Run: headless pygame with SDL's dummy video driver; simulated clock (each Clock.tick advances the game by its frame time, no real sleeping); random seed 0; keys injected as events and as key.get_pressed() state; no mouse input; restart key C tapped at the start of phases 3 and 4.
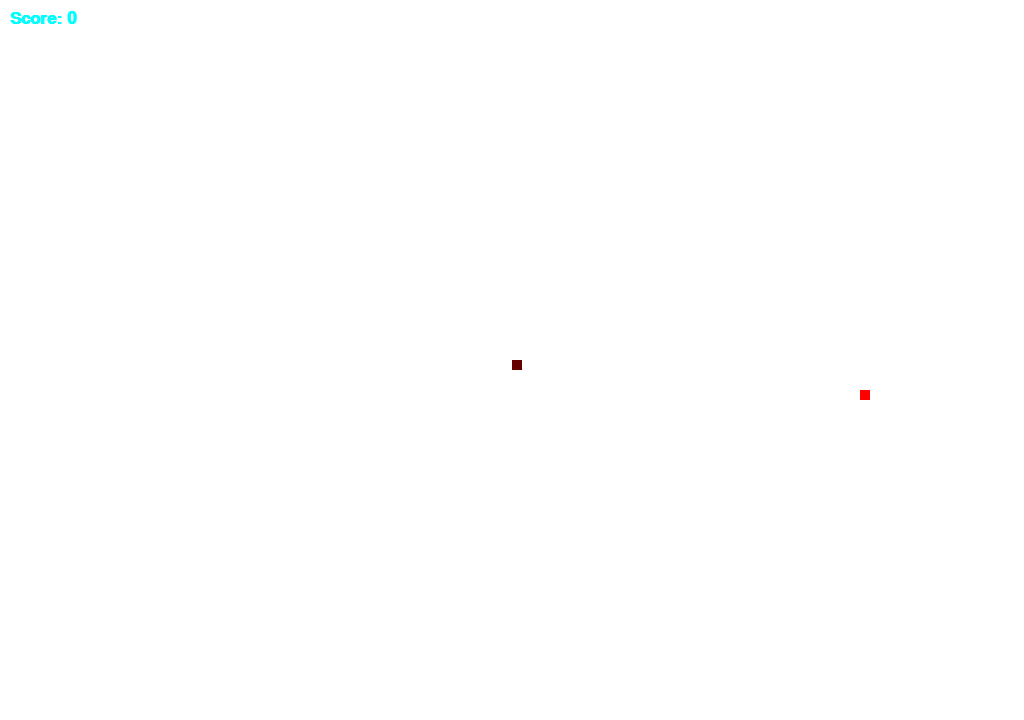
Frame 1 of 4 · flips 1–60 · no input
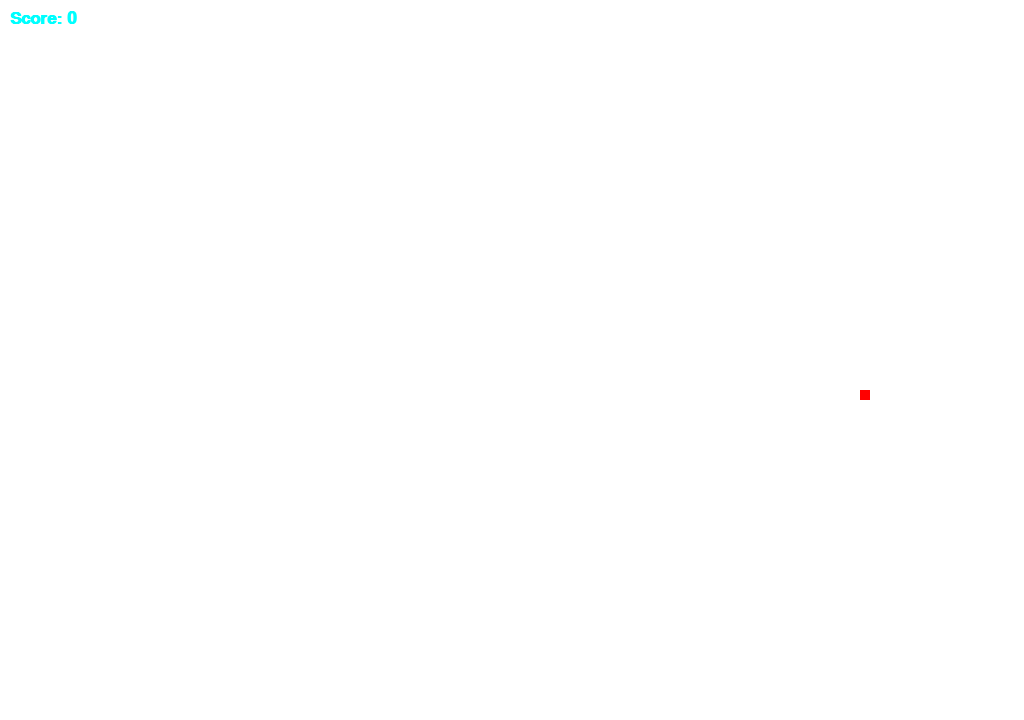
Frame 2 of 4 · flips 61–180 · tapped SPACE, RETURN · held RIGHT (→), D
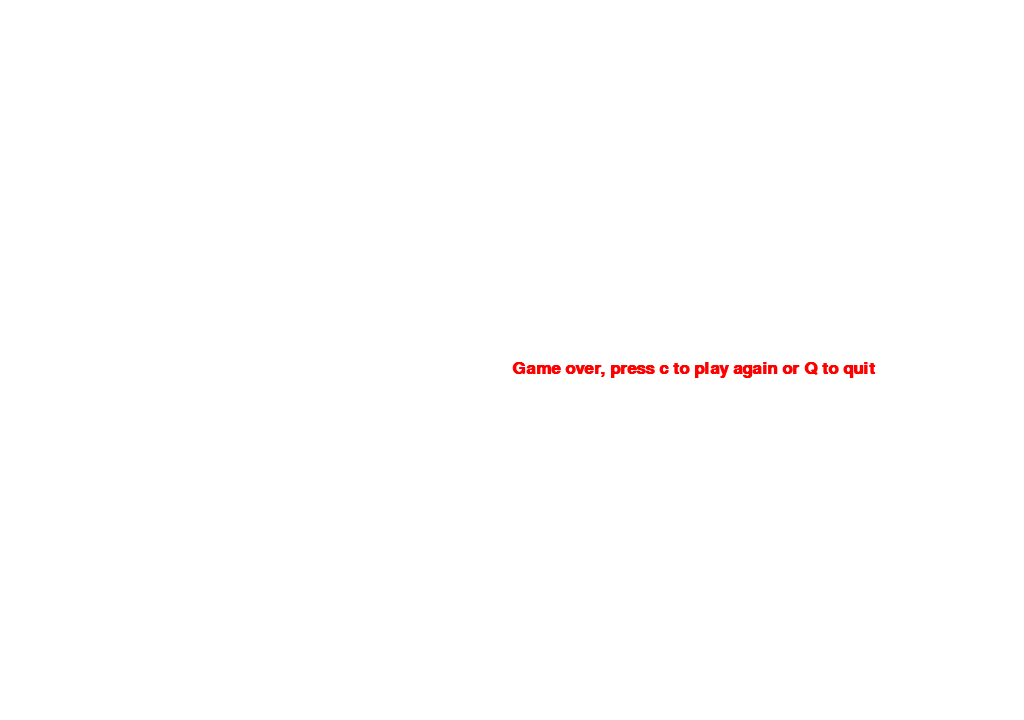
Frame 3 of 4 · flips 181–300 · tapped C · held DOWN (↓), S
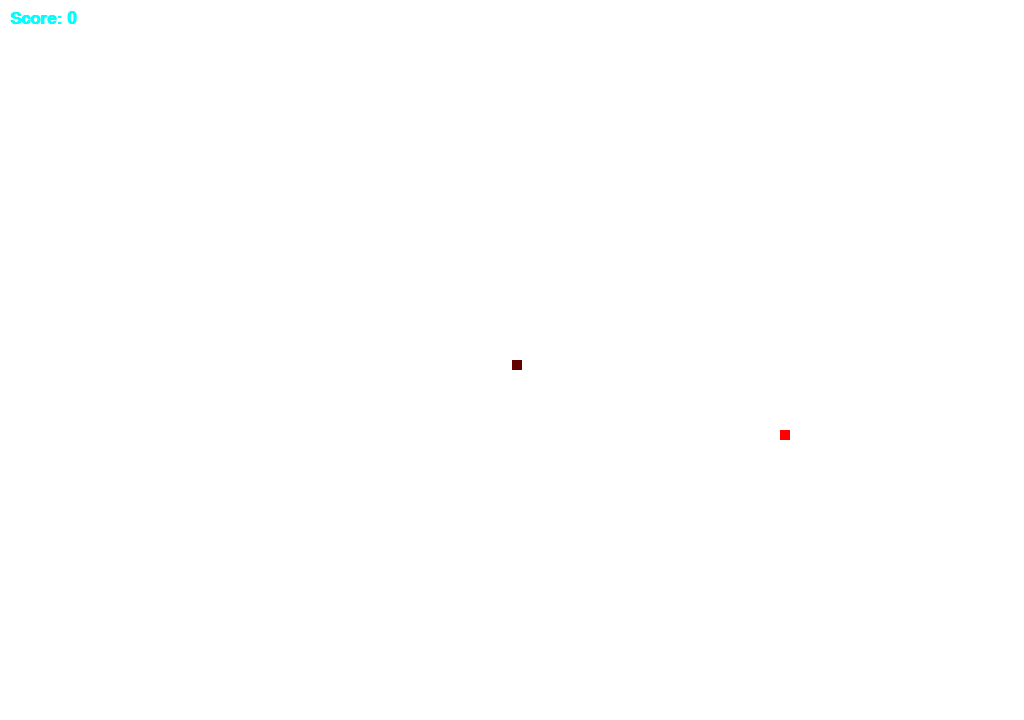
Frame 4 of 4 · flips 301–420 · tapped C · held LEFT (←), A, UP (↑), W

The pygame program that drew these frames:

import pygame
import sys , os
import time
from pygame.locals import *
import random

pygame.init()

red  = (255,0,0)
white = (255,255,255)
black = (100,0,0)
cyan = (0,255,255)
window_width = 1024
window_height = 720

gameDisplay  = pygame.display.set_mode((window_width,window_height))
pygame.display.set_caption('The Snake Game')
font = pygame.font.SysFont(None,25,bold = True)

direction = "none"

def myquit():
    pygame.quit()
    sys.exit(0)

clock = pygame.time.Clock()
FPS = 17
blockSize = 10
noPixel = 0

def snake(blockSize, snakelist):
    for size in snakelist:
        pygame.draw.rect(gameDisplay, black,[size[0],size[1],blockSize,blockSize])

def message_to_screen(msg, color):
    screen_text = font.render(msg, True, color)
    gameDisplay.blit(screen_text, [window_width/2, window_height/2])

def gameLoop():
    gameExit = False
    gameOver = False
    global direction
    lead_x = window_width/2
    lead_y = window_height/2

    change_pixels_of_x = 0
    change_pixels_of_y = 0

    snakelist = []
    snakeLength = 1

    randomAppleX = round(random.randrange(0, window_width-blockSize)/10.0)*10
    randomAppleY = round(random.randrange(0, window_height-blockSize)/10.0)*10

    while not gameExit:
        while gameOver == True:
            gameDisplay.fill(white)
            message_to_screen("Game over, press c to play again or Q to quit", red)
            pygame.display.update()

            for event in pygame.event.get():
                if event.type == pygame.QUIT:
                    gameOver = False
                    gameExit = True

                if event.type == pygame.KEYDOWN:
                    if event.key == pygame.K_q:
                        gameExit = True
                        gameOver = False
                    if event.key == pygame.K_c:
                        gameLoop()

        for event in pygame.event.get():
            if event.type == pygame.QUIT:
                gameExit = True

            if event.type == pygame.KEYDOWN:
                if event.key == pygame.K_ESCAPE:
                    myquit()

                leftArrow = event.key == pygame.K_LEFT
                rightArrow = event.key == pygame.K_RIGHT
                upArrow = event.key == pygame.K_UP
                downArrow = event.key == pygame.K_DOWN

                if leftArrow and direction != "right":
                    change_pixels_of_x = -blockSize
                    change_pixels_of_y = noPixel
                    direction = "left"
                elif rightArrow and direction != "left":
                    change_pixels_of_x = blockSize
                    change_pixels_of_y = noPixel
                    direction = "right"
                elif upArrow and direction != "down":
                    change_pixels_of_y = -blockSize
                    change_pixels_of_x = noPixel
                    direction = "up"
                elif downArrow and direction != "up":
                    change_pixels_of_y = blockSize
                    change_pixels_of_x = noPixel
                    direction = "down"

            if lead_x >= window_width or lead_x < 0 or lead_y >= window_height or lead_y < 0:
                gameOver = True

        lead_x += change_pixels_of_x
        lead_y += change_pixels_of_y

        gameDisplay.fill(white)
        AppleThickness = blockSize

        pygame.draw.rect(gameDisplay,red, [randomAppleX,randomAppleY,AppleThickness,AppleThickness])

        allspriteslist = []
        allspriteslist.append(lead_x)
        allspriteslist.append(lead_y)
        snakelist.append(allspriteslist)

        if len(snakelist) > snakeLength:
            del snakelist[0]

        for eachSegment in snakelist [:-1]:
            if eachSegment == allspriteslist:
                gameOver = True

        score = snakeLength - 1
        show = font.render("Score: " + str(score), True,cyan)
        gameDisplay.blit(show, (10, 10))

        snake(blockSize, snakelist)
        pygame.display.update()

        if lead_x >= randomAppleX and lead_x <= randomAppleX + AppleThickness:
            if lead_y >= randomAppleY and lead_y <= randomAppleY + AppleThickness:
                randomAppleX = round(random.randrange(0, window_width-blockSize)/10.0)*10
                randomAppleY = round(random.randrange(0, window_height-blockSize)/10.0)*10
                snakeLength += 1

        clock.tick(FPS)
    pygame.quit()
    quit()
gameLoop()
